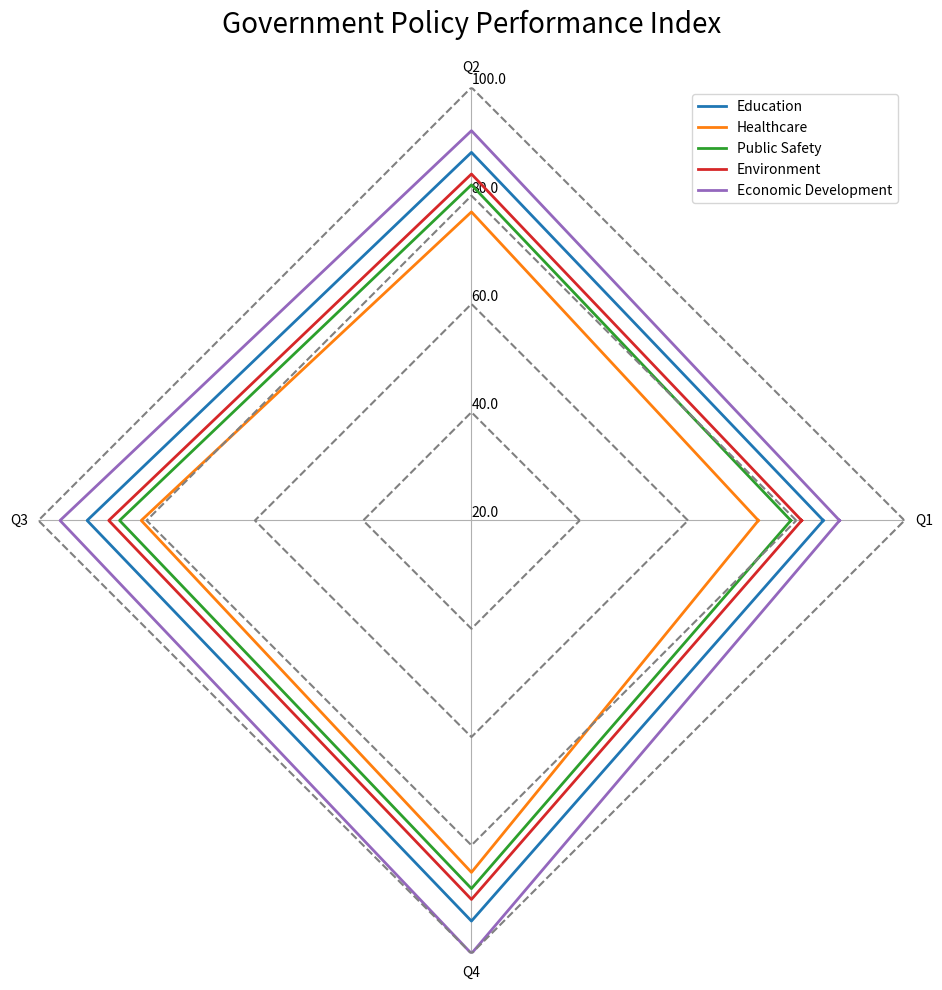

This chart was generated by the following Python code: (Note: this script raises an exception after producing the figure.)
import matplotlib.pyplot as plt
import numpy as np

# raw data
raw_data_str = "Policy Area,Q1,Q2,Q3,Q4/n Education,85,88,91,94/n Healthcare,73,77,81,85/n Public Safety,79,82,85,88/n Environment,81,84,87,90/n \
Economic Development,88,92,96,100"

# parsing data
raw_data_list = raw_data_str.split("/n ")
rows = [r.split(",") for r in raw_data_list]
data_labels = rows[0][1:]
line_labels = [row[0] for row in rows[1:]]
data_num = [[float(value) for value in row[1:]] for row in rows[1:]]

# process numerical data
data = []
max_data = 0
min_data = 100
for row in data_num:
    max_data = max(max_data, max(row))
    min_data = min(min_data, min(row))
    row.append(row[0])
    data.append(np.array(row))

# creating radar chart
fig = plt.figure(figsize=(10, 10))
ax = fig.add_subplot(111, polar=True)
angles = np.linspace(0, 2 * np.pi, len(data_labels) + 1, endpoint=True)

# plot data and gridlines
for i in range(len(data)):
    color = plt.cm.viridis(i / len(data))
    ax.plot(angles, data[i], linewidth=2, label=line_labels[i])
    radius = np.full_like(angles, ((i+1) * max_data) / len(data))
    ax.plot(angles, radius, color='grey', linestyle='--')

# plot details
ax.set_thetagrids(angles[:-1] * 180/np.pi, data_labels)
ax.set_rlim(min_data - 10, max_data)
max_value = np.amax(data)
step_size = max_value / len(data)
ax.set_rgrids([step_size * i for i in range(1, len(data) + 1)], labels=[f'{step_size * i}' for i in range(1, len(data) + 1)], angle=90)

# plot legend
handles, labels = ax.get_legend_handles_labels()
ax.legend(handles, line_labels, loc="upper right")

# aesthetics
ax.yaxis.grid(False)
ax.spines['polar'].set_visible(False)
plt.title("Government Policy Performance Index", size=20, color="black", pad=20)

# save and show
plt.tight_layout()
plt.savefig('/cpfs01/user/yehancheng/workspace/datasets/SimChartV2/demo/radar_polygon/png/94_2023122292141.png')
plt.clf()
